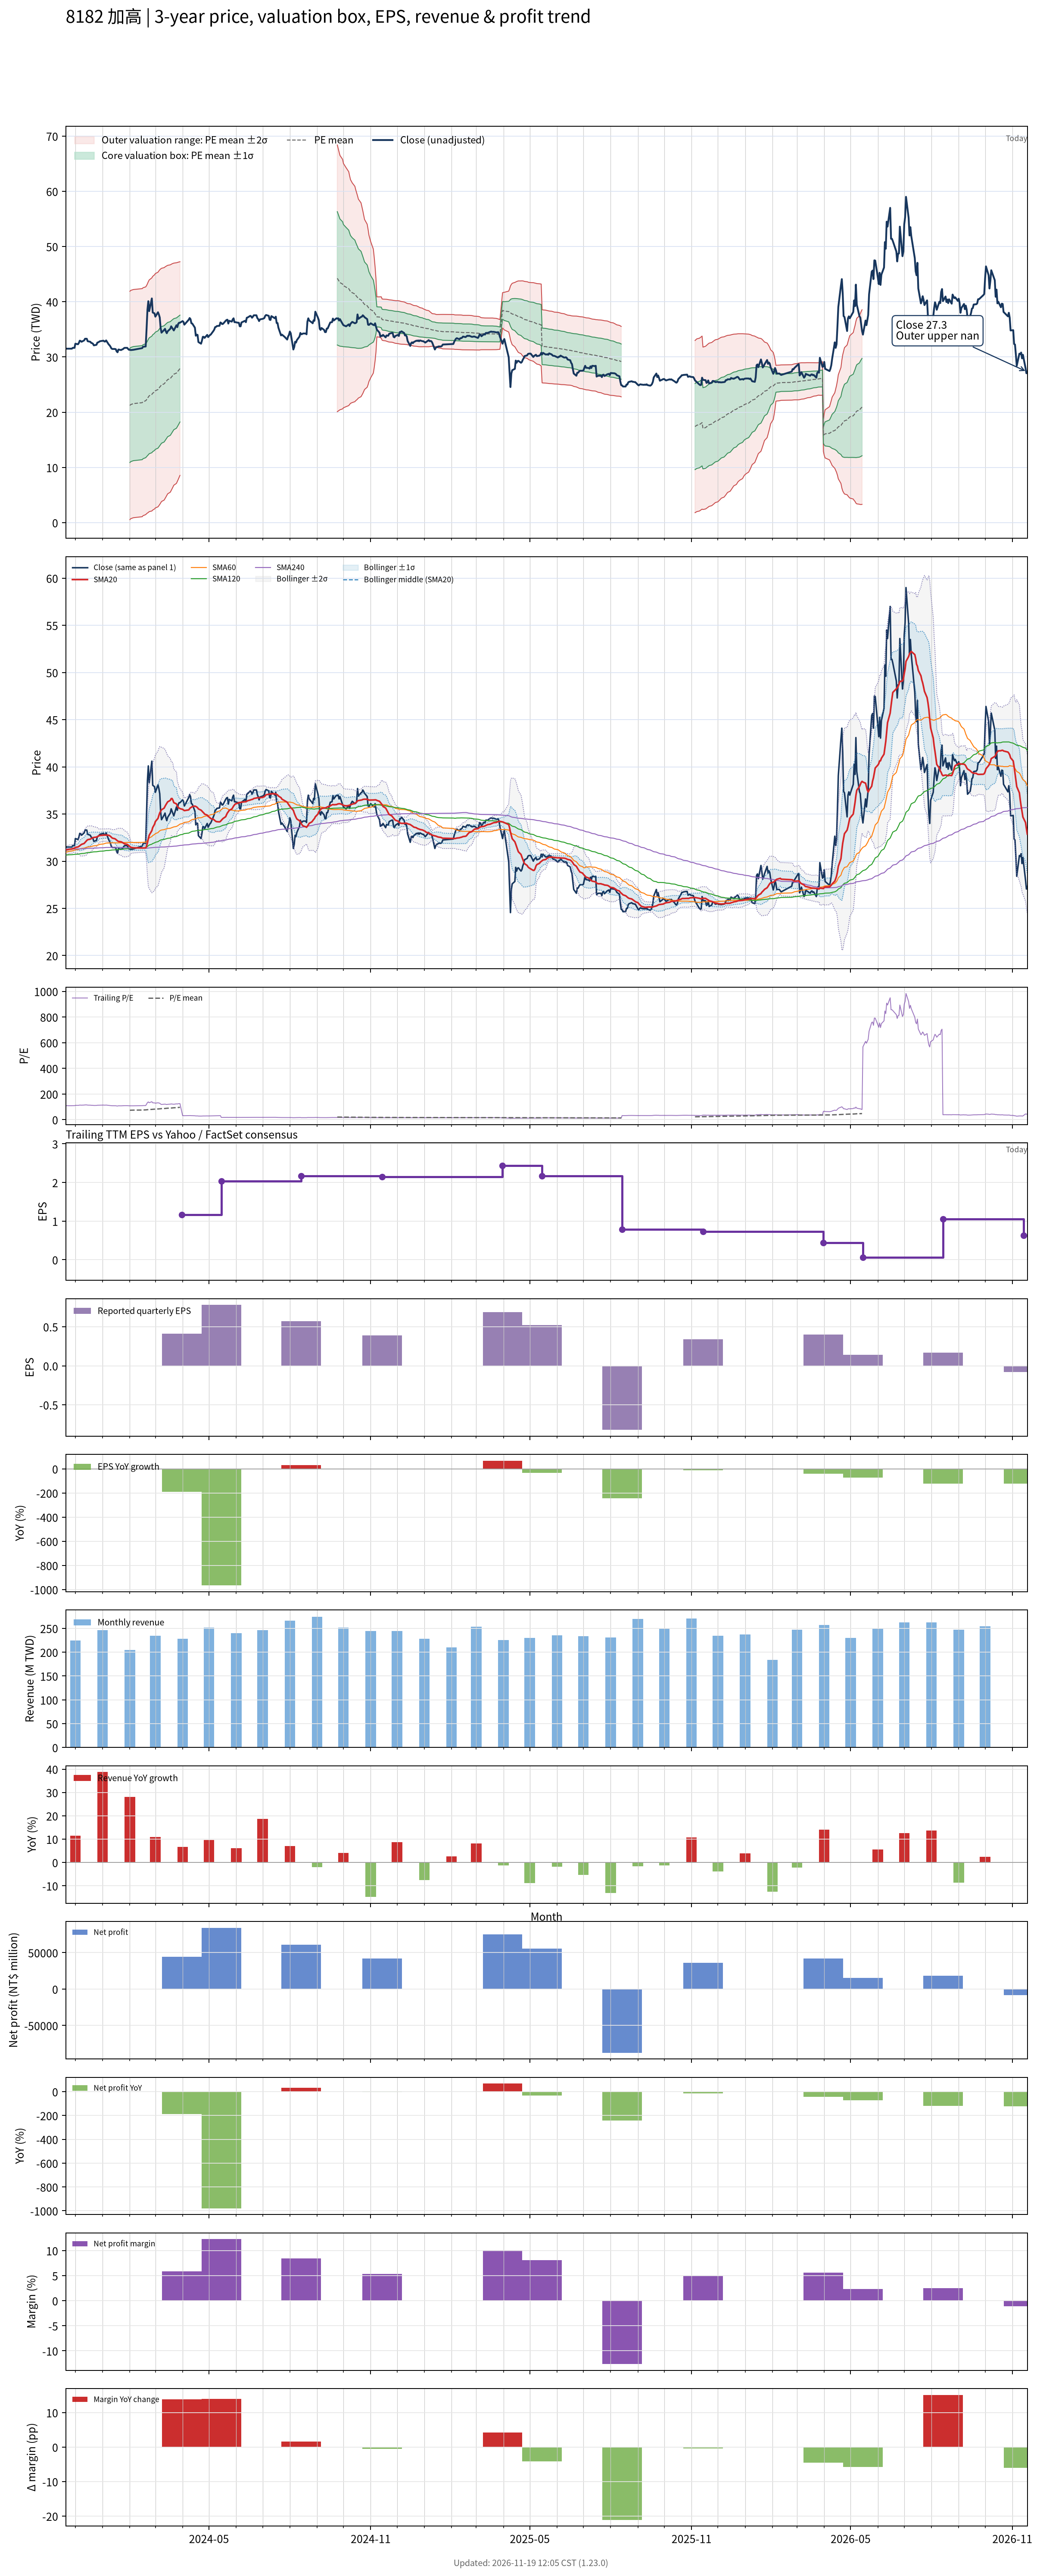

The data file committed next to this chart (first rows):
# chart-version: skill-stock-dynamic-val…
date, close, available_date, period_end, eps, ttm_eps, pe, pe_mean, pe_std, price_m2, price_m1, price_mean, price_p1, price_p2, forward_eps, forward_pe, forward_pe_mean, forward_pe_std, forward_price_m2, forward_price_m1, forward_price_mean, forward_price_p1, forward_price_p2, sma20
2023-11-20, 31.55, 2023-11-14, 2023-09-30, 0.41, 0.29, 108.8, , , , , , , , , , , , , , , , , 31.2
2023-11-21, 31.5, 2023-11-14, 2023-09-30, 0.41, 0.29, 108.6, , , , , , , , , , , , , , , , , 31.2
2023-11-22, 31.5, 2023-11-14, 2023-09-30, 0.41, 0.29, 108.6, , , , , , , , , , , , , , , , , 31.21
2023-11-23, 31.5, 2023-11-14, 2023-09-30, 0.41, 0.29, 108.6, , , , , , , , , , , , , , , , , 31.24
2023-11-24, 31.5, 2023-11-14, 2023-09-30, 0.41, 0.29, 108.6, , , , , , , , , , , , , , , , , 31.27
2023-11-27, 31.5, 2023-11-14, 2023-09-30, 0.41, 0.29, 108.6, , , , , , , , , , , , , , , , , 31.29
2023-11-28, 31.65, 2023-11-14, 2023-09-30, 0.41, 0.29, 109.1, , , , , , , , , , , , , , , , , 31.33
2023-11-29, 31.65, 2023-11-14, 2023-09-30, 0.41, 0.29, 109.1, , , , , , , , , , , , , , , , , 31.36
2023-11-30, 31.65, 2023-11-14, 2023-09-30, 0.41, 0.29, 109.1, , , , , , , , , , , , , , , , , 31.38
2023-12-01, 32.4, 2023-11-14, 2023-09-30, 0.41, 0.29, 111.7, , , , , , , , , , , , , , , , , 31.46
2023-12-04, 32.3, 2023-11-14, 2023-09-30, 0.41, 0.29, 111.4, , , , , , , , , , , , , , , , , 31.51
2023-12-05, 32.55, 2023-11-14, 2023-09-30, 0.41, 0.29, 112.2, , , , , , , , , , , , , , , , , 31.57
2023-12-06, 32.95, 2023-11-14, 2023-09-30, 0.41, 0.29, 113.6, , , , , , , , , , , , , , , , , 31.64
2023-12-07, 32.9, 2023-11-14, 2023-09-30, 0.41, 0.29, 113.4, , , , , , , , , , , , , , , , , 31.71
2023-12-08, 32.75, 2023-11-14, 2023-09-30, 0.41, 0.29, 112.9, , , , , , , , , , , , , , , , , 31.78
2023-12-11, 33, 2023-11-14, 2023-09-30, 0.41, 0.29, 113.8, , , , , , , , , , , , , , , , , 31.88
2023-12-12, 33.3, 2023-11-14, 2023-09-30, 0.41, 0.29, 114.8, , , , , , , , , , , , , , , , , 31.99
2023-12-13, 33.3, 2023-11-14, 2023-09-30, 0.41, 0.29, 114.8, , , , , , , , , , , , , , , , , 32.09
2023-12-14, 33.3, 2023-11-14, 2023-09-30, 0.41, 0.29, 114.8, , , , , , , , , , , , , , , , , 32.2
2023-12-15, 32.85, 2023-11-14, 2023-09-30, 0.41, 0.29, 113.3, , , , , , , , , , , , , , , , , 32.28
2023-12-18, 32.75, 2023-11-14, 2023-09-30, 0.41, 0.29, 112.9, , , , , , , , , , , , , , , , , 32.34
2023-12-19, 32.55, 2023-11-14, 2023-09-30, 0.41, 0.29, 112.2, , , , , , , , , , , , , , , , , 32.39
2023-12-20, 32.5, 2023-11-14, 2023-09-30, 0.41, 0.29, 112.1, , , , , , , , , , , , , , , , , 32.44
2023-12-21, 32.4, 2023-11-14, 2023-09-30, 0.41, 0.29, 111.7, , , , , , , , , , , , , , , , , 32.49
2023-12-22, 32.1, 2023-11-14, 2023-09-30, 0.41, 0.29, 110.7, , , , , , , , , , , , , , , , , 32.52
2023-12-25, 32.2, 2023-11-14, 2023-09-30, 0.41, 0.29, 111, , , , , , , , , , , , , , , , , 32.55
2023-12-26, 32.6, 2023-11-14, 2023-09-30, 0.41, 0.29, 112.4, , , , , , , , , , , , , , , , , 32.6
2023-12-27, 32.65, 2023-11-14, 2023-09-30, 0.41, 0.29, 112.6, , , , , , , , , , , , , , , , , 32.65
2023-12-28, 32.75, 2023-11-14, 2023-09-30, 0.41, 0.29, 112.9, , , , , , , , , , , , , , , , , 32.7
2023-12-29, 32.85, 2023-11-14, 2023-09-30, 0.41, 0.29, 113.3, , , , , , , , , , , , , , , , , 32.73
2024-01-02, 32.95, 2023-11-14, 2023-09-30, 0.41, 0.29, 113.6, , , , , , , , , , , , , , , , , 32.76
2024-01-03, 32.8, 2023-11-14, 2023-09-30, 0.41, 0.29, 113.1, , , , , , , , , , , , , , , , , 32.77
2024-01-04, 32.8, 2023-11-14, 2023-09-30, 0.41, 0.29, 113.1, , , , , , , , , , , , , , , , , 32.77
2024-01-05, 33, 2023-11-14, 2023-09-30, 0.41, 0.29, 113.8, , , , , , , , , , , , , , , , , 32.77
2024-01-08, 32.25, 2023-11-14, 2023-09-30, 0.41, 0.29, 111.2, , , , , , , , , , , , , , , , , 32.74
2024-01-09, 32.1, 2023-11-14, 2023-09-30, 0.41, 0.29, 110.7, , , , , , , , , , , , , , , , , 32.7
2024-01-10, 31.85, 2023-11-14, 2023-09-30, 0.41, 0.29, 109.8, , , , , , , , , , , , , , , , , 32.63
2024-01-11, 31.55, 2023-11-14, 2023-09-30, 0.41, 0.29, 108.8, , , , , , , , , , , , , , , , , 32.54
2024-01-12, 31.45, 2023-11-14, 2023-09-30, 0.41, 0.29, 108.4, , , , , , , , , , , , , , , , , 32.45
2024-01-15, 31.45, 2023-11-14, 2023-09-30, 0.41, 0.29, 108.4, , , , , , , , , , , , , , , , , 32.38
2024-01-16, 31.4, 2023-11-14, 2023-09-30, 0.41, 0.29, 108.3, , , , , , , , , , , , , , , , , 32.31
2024-01-17, 31, 2023-11-14, 2023-09-30, 0.41, 0.29, 106.9, , , , , , , , , , , , , , , , , 32.23
2024-01-18, 30.85, 2023-11-14, 2023-09-30, 0.41, 0.29, 106.4, , , , , , , , , , , , , , , , , 32.15
2024-01-19, 31.35, 2023-11-14, 2023-09-30, 0.41, 0.29, 108.1, , , , , , , , , , , , , , , , , 32.1
2024-01-22, 31.25, 2023-11-14, 2023-09-30, 0.41, 0.29, 107.8, , , , , , , , , , , , , , , , , 32.05
2024-01-23, 31.35, 2023-11-14, 2023-09-30, 0.41, 0.29, 108.1, , , , , , , , , , , , , , , , , 32.01
2024-01-24, 31.4, 2023-11-14, 2023-09-30, 0.41, 0.29, 108.3, , , , , , , , , , , , , , , , , 31.95
2024-01-25, 31.55, 2023-11-14, 2023-09-30, 0.41, 0.29, 108.8, , , , , , , , , , , , , , , , , 31.9
2024-01-26, 31.65, 2023-11-14, 2023-09-30, 0.41, 0.29, 109.1, , , , , , , , , , , , , , , , , 31.84
2024-01-29, 31.65, 2023-11-14, 2023-09-30, 0.41, 0.29, 109.1, , , , , , , , , , , , , , , , , 31.78
2024-01-30, 31.45, 2023-11-14, 2023-09-30, 0.41, 0.29, 108.4, , , , , , , , , , , , , , , , , 31.71
2024-01-31, 31.3, 2023-11-14, 2023-09-30, 0.41, 0.29, 107.9, , , , , , , , , , , , , , , , , 31.63
2024-02-01, 31.3, 2023-11-14, 2023-09-30, 0.41, 0.29, 107.9, 73.15, 35.65, 0.5387, 10.88, 21.21, 31.55, 41.89, , , , , , , , , , 31.56
2024-02-02, 31.25, 2023-11-14, 2023-09-30, 0.41, 0.29, 107.8, 73.74, 35.64, 0.7121, 11.05, 21.38, 31.72, 42.05, , , , , , , , , , 31.47
2024-02-05, 31.3, 2023-11-14, 2023-09-30, 0.41, 0.29, 107.9, 74.32, 35.62, 0.8907, 11.22, 21.55, 31.88, 42.21, , , , , , , , , , 31.42
2024-02-15, 31.6, 2023-11-14, 2023-09-30, 0.41, 0.29, 109, 74.91, 35.6, 1.073, 11.4, 21.72, 32.05, 42.37, , , , , , , , , , 31.4
2024-02-16, 31.85, 2023-11-14, 2023-09-30, 0.41, 0.29, 109.8, 75.51, 35.58, 1.259, 11.58, 21.9, 32.22, 42.53, , , , , , , , , , 31.4
2024-02-19, 31.9, 2023-11-14, 2023-09-30, 0.41, 0.29, 110, 76.11, 35.55, 1.45, 11.76, 22.07, 32.38, 42.69, , , , , , , , , , 31.41
2024-02-20, 35.05, 2023-11-14, 2023-09-30, 0.41, 0.29, 120.9, 76.8, 35.61, 1.617, 11.94, 22.27, 32.6, 42.93, , , , , , , , , , 31.59
... 667 more rows
